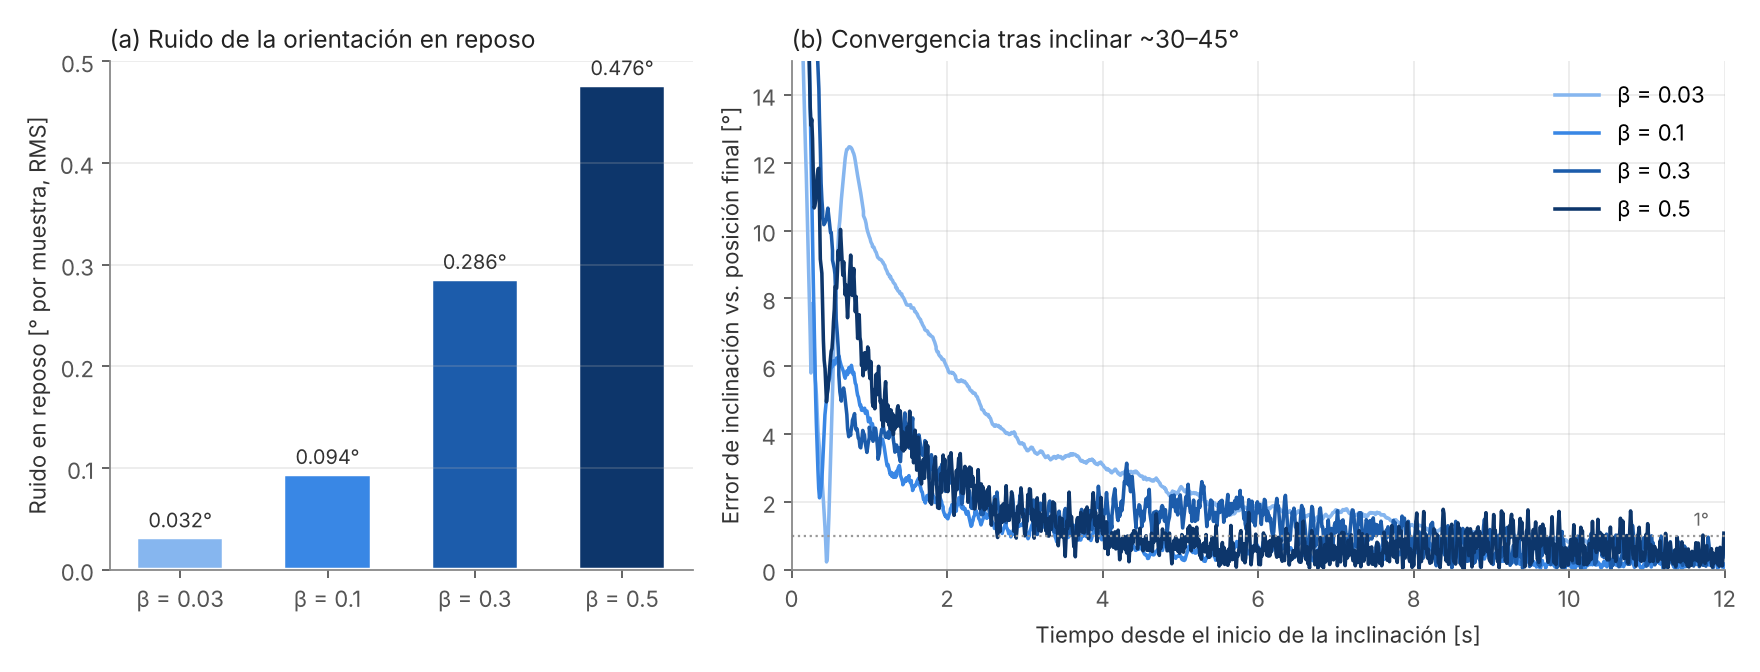

Data behind this chart, as committed beside it:
beta, jitter_reposo_deg_por_muestra, error_a_2s_deg, error_a_5s_deg, sacudida_rms_deg, sacudida_max_deg, inclinacion_paso_deg
0.03, 0.0318, 5.99, 2.33, 5.99, 11.8, 29.8
0.1, 0.0941, 1.76, 0.39, 5.6, 8.7, 46.7
0.3, 0.2859, 2.73, 1.85, 15.26, 27.1, 33.2
0.5, 0.4765, 2.73, 0.77, 7.62, 12.3, 31.5
